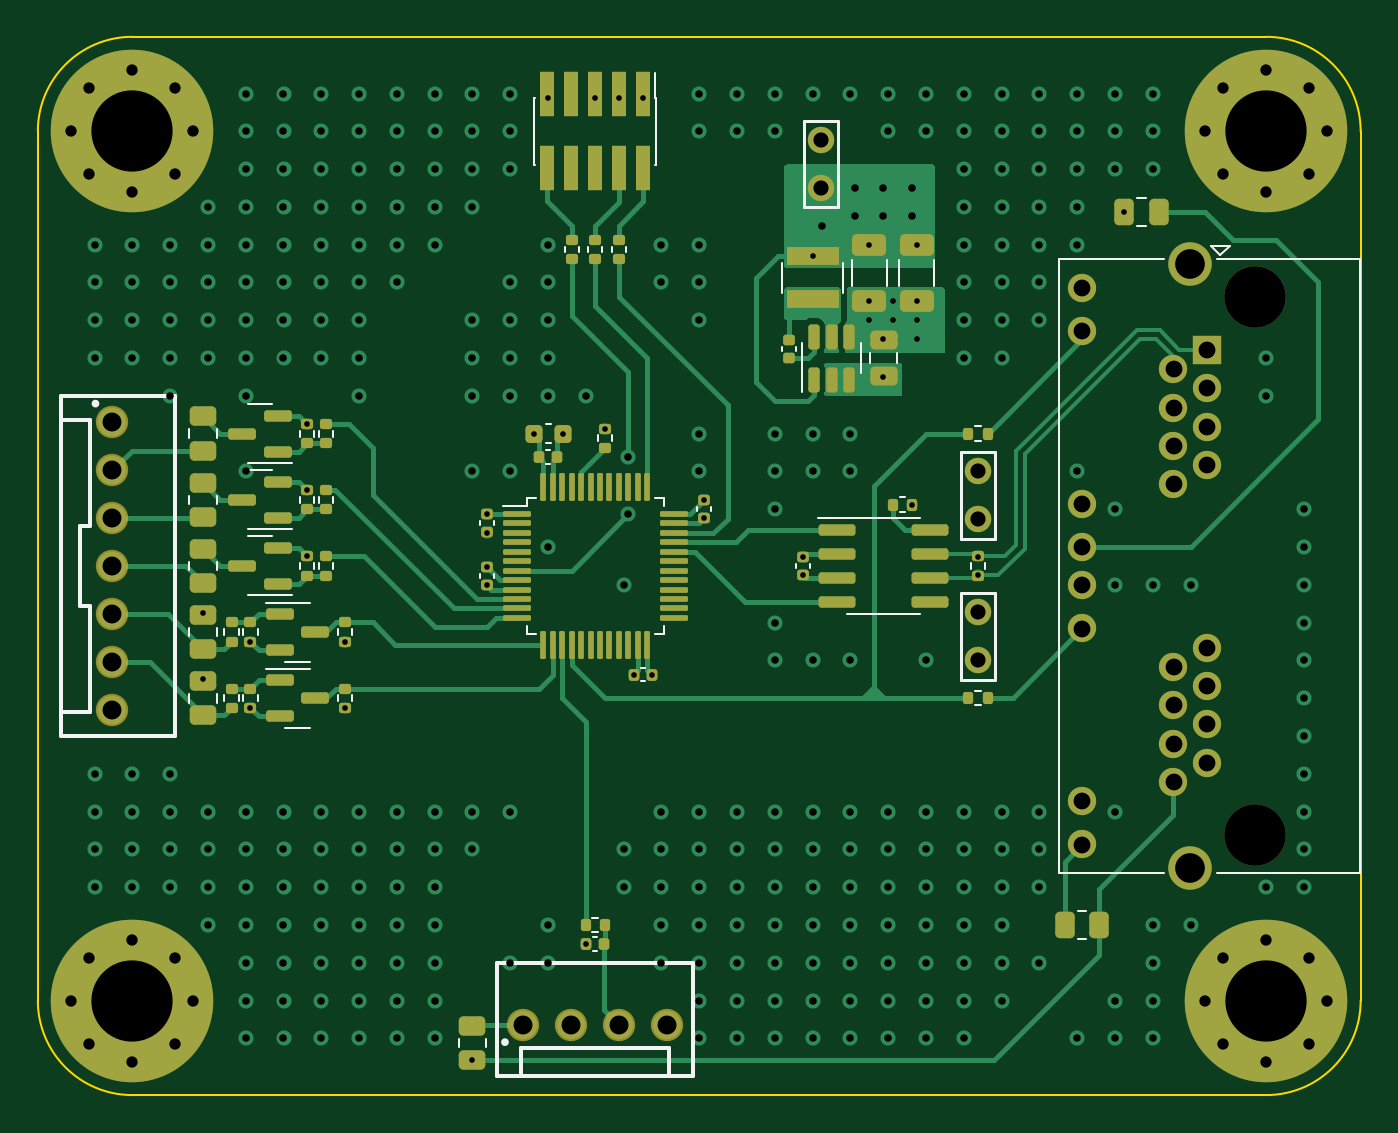
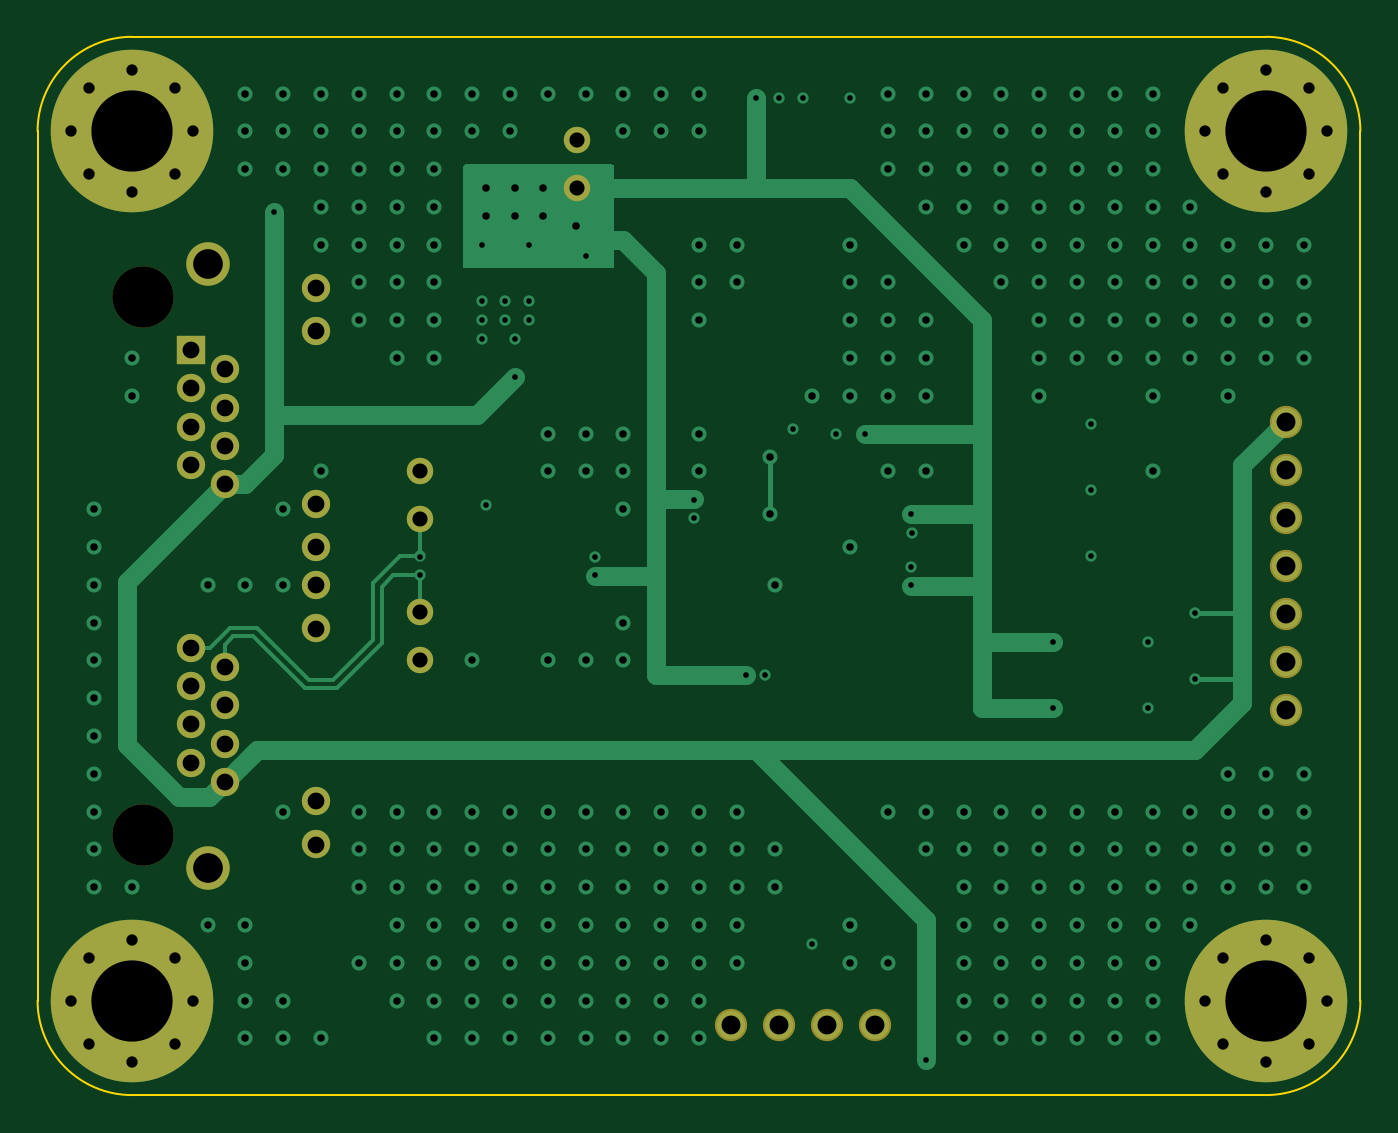
Circuit board: 13 layer files. Board 70.0 x 56.0 mm.
- bottom_copper: CAN_Steppermodul-CuBottom.gbr (19125 bytes)
- inner_copper: CAN_Steppermodul-CuIn1.gbr (156974 bytes)
- inner_copper: CAN_Steppermodul-CuIn2.gbr (156974 bytes)
- top_copper: CAN_Steppermodul-CuTop.gbr (44506 bytes)
- outline: CAN_Steppermodul-EdgeCuts.gbr (1007 bytes)
- bottom_mask: CAN_Steppermodul-MaskBottom.gbr (2942 bytes)
- top_mask: CAN_Steppermodul-MaskTop.gbr (11035 bytes)
- drill: CAN_Steppermodul-NPTH.drl (383 bytes)
- drill: CAN_Steppermodul-PTH.drl (7893 bytes)
- paste: CAN_Steppermodul-PasteBottom.gbr (467 bytes)
- paste: CAN_Steppermodul-PasteTop.gbr (8560 bytes)
- bottom_silk: CAN_Steppermodul-SilkBottom.gbr (2945 bytes)
- top_silk: CAN_Steppermodul-SilkTop.gbr (20614 bytes)

=== bottom_copper: CAN_Steppermodul-CuBottom.gbr (19125 bytes, source omitted) ===
=== inner_copper: CAN_Steppermodul-CuIn1.gbr (156974 bytes, source omitted) ===
=== inner_copper: CAN_Steppermodul-CuIn2.gbr (156974 bytes, source omitted) ===
=== top_copper: CAN_Steppermodul-CuTop.gbr (44506 bytes, source omitted) ===
=== outline: CAN_Steppermodul-EdgeCuts.gbr ===
%TF.GenerationSoftware,KiCad,Pcbnew,(6.0.1-0)*%
%TF.CreationDate,2022-12-13T14:32:30+01:00*%
%TF.ProjectId,CAN_Steppermodul,43414e5f-5374-4657-9070-65726d6f6475,rev?*%
%TF.SameCoordinates,Original*%
%TF.FileFunction,Profile,NP*%
%FSLAX46Y46*%
G04 Gerber Fmt 4.6, Leading zero omitted, Abs format (unit mm)*
G04 Created by KiCad (PCBNEW (6.0.1-0)) date 2022-12-13 14:32:30*
%MOMM*%
%LPD*%
G01*
G04 APERTURE LIST*
%TA.AperFunction,Profile*%
%ADD10C,0.100000*%
%TD*%
G04 APERTURE END LIST*
D10*
X178000000Y-127000000D02*
G75*
G03*
X183000000Y-122000000I0J5000000D01*
G01*
X183000000Y-76000000D02*
G75*
G03*
X178000000Y-71000000I-5000000J0D01*
G01*
X118000000Y-71000000D02*
G75*
G03*
X113000000Y-76000000I0J-5000000D01*
G01*
X113000000Y-122000000D02*
G75*
G03*
X118000000Y-127000000I5000000J0D01*
G01*
X113000000Y-76000000D02*
X113000000Y-122000000D01*
X178000000Y-71000000D02*
X118000000Y-71000000D01*
X183000000Y-122000000D02*
X183000000Y-76000000D01*
X118000000Y-127000000D02*
X178000000Y-127000000D01*
M02*

=== bottom_mask: CAN_Steppermodul-MaskBottom.gbr ===
%TF.GenerationSoftware,KiCad,Pcbnew,(6.0.1-0)*%
%TF.CreationDate,2022-12-13T14:32:30+01:00*%
%TF.ProjectId,CAN_Steppermodul,43414e5f-5374-4657-9070-65726d6f6475,rev?*%
%TF.SameCoordinates,Original*%
%TF.FileFunction,Soldermask,Bot*%
%TF.FilePolarity,Negative*%
%FSLAX46Y46*%
G04 Gerber Fmt 4.6, Leading zero omitted, Abs format (unit mm)*
G04 Created by KiCad (PCBNEW (6.0.1-0)) date 2022-12-13 14:32:30*
%MOMM*%
%LPD*%
G01*
G04 APERTURE LIST*
%ADD10C,8.600000*%
%ADD11C,0.900000*%
%ADD12C,1.400000*%
%ADD13C,2.300000*%
%ADD14C,1.500000*%
%ADD15R,1.500000X1.500000*%
%ADD16C,3.250000*%
%ADD17C,1.711200*%
G04 APERTURE END LIST*
D10*
%TO.C,H4*%
X178000000Y-76000000D03*
D11*
X178000000Y-79225000D03*
X175719581Y-78280419D03*
X180280419Y-73719581D03*
X180280419Y-78280419D03*
X174775000Y-76000000D03*
X175719581Y-73719581D03*
X178000000Y-72775000D03*
X181225000Y-76000000D03*
%TD*%
D10*
%TO.C,H3*%
X118000000Y-76000000D03*
D11*
X118000000Y-79225000D03*
X115719581Y-78280419D03*
X120280419Y-73719581D03*
X120280419Y-78280419D03*
X114775000Y-76000000D03*
X115719581Y-73719581D03*
X118000000Y-72775000D03*
X121225000Y-76000000D03*
%TD*%
D10*
%TO.C,H2*%
X118000000Y-122000000D03*
D11*
X118000000Y-125225000D03*
X115719581Y-124280419D03*
X120280419Y-119719581D03*
X120280419Y-124280419D03*
X114775000Y-122000000D03*
X115719581Y-119719581D03*
X118000000Y-118775000D03*
X121225000Y-122000000D03*
%TD*%
D10*
%TO.C,H1*%
X178000000Y-122000000D03*
D11*
X178000000Y-125225000D03*
X175719581Y-124280419D03*
X180280419Y-119719581D03*
X180280419Y-124280419D03*
X174775000Y-122000000D03*
X175719581Y-119719581D03*
X178000000Y-118775000D03*
X181225000Y-122000000D03*
%TD*%
D12*
%TO.C,TP3*%
X162750000Y-104000000D03*
X162750000Y-101460000D03*
%TD*%
%TO.C,TP2*%
X162750000Y-94000000D03*
X162750000Y-96540000D03*
%TD*%
%TO.C,TP1*%
X154460000Y-76460000D03*
X154460000Y-79000000D03*
%TD*%
D13*
%TO.C,J4*%
X173985000Y-83000000D03*
X173985000Y-115000000D03*
D14*
X168275000Y-113740000D03*
X168275000Y-111450000D03*
X168275000Y-102310000D03*
X168275000Y-100020000D03*
X173095000Y-110432000D03*
X174875000Y-109416000D03*
X173095000Y-108400000D03*
X174875000Y-107384000D03*
X173095000Y-106368000D03*
X174875000Y-105352000D03*
X173095000Y-104336000D03*
X174875000Y-103320000D03*
X168275000Y-97990000D03*
X168275000Y-95700000D03*
X168275000Y-86560000D03*
X168275000Y-84270000D03*
X173095000Y-94682000D03*
X174875000Y-93666000D03*
X173095000Y-92650000D03*
X174875000Y-91634000D03*
X173095000Y-90618000D03*
X174875000Y-89602000D03*
X173095000Y-88586000D03*
D15*
X174875000Y-87570000D03*
D16*
X177415000Y-113230000D03*
X177415000Y-84780000D03*
%TD*%
D17*
%TO.C,J3*%
X146310000Y-123300000D03*
X143770000Y-123300000D03*
X141230000Y-123300000D03*
X138690000Y-123300000D03*
%TD*%
%TO.C,J2*%
X116950000Y-106620000D03*
X116950000Y-104080000D03*
X116950000Y-101540000D03*
X116950000Y-99000000D03*
X116950000Y-96460000D03*
X116950000Y-93920000D03*
X116950000Y-91380000D03*
%TD*%
M02*

=== top_mask: CAN_Steppermodul-MaskTop.gbr (11035 bytes, source omitted) ===
=== drill: CAN_Steppermodul-NPTH.drl ===
M48
; DRILL file {KiCad (6.0.1-0)} date 2022 December 13, Tuesday 14:32:30
; FORMAT={-:-/ absolute / inch / decimal}
; #@! TF.CreationDate,2022-12-13T14:32:30+01:00
; #@! TF.GenerationSoftware,Kicad,Pcbnew,(6.0.1-0)
; #@! TF.FileFunction,NonPlated,1,4,NPTH
FMAT,2
INCH
; #@! TA.AperFunction,NonPlated,NPTH,ComponentDrill
T1C0.1280
%
G90
G05
T1
X6.9848Y-3.3378
X6.9848Y-4.4579
T0
M30

=== drill: CAN_Steppermodul-PTH.drl (7893 bytes, source omitted) ===
=== paste: CAN_Steppermodul-PasteBottom.gbr ===
%TF.GenerationSoftware,KiCad,Pcbnew,(6.0.1-0)*%
%TF.CreationDate,2022-12-13T14:32:30+01:00*%
%TF.ProjectId,CAN_Steppermodul,43414e5f-5374-4657-9070-65726d6f6475,rev?*%
%TF.SameCoordinates,Original*%
%TF.FileFunction,Paste,Bot*%
%TF.FilePolarity,Positive*%
%FSLAX46Y46*%
G04 Gerber Fmt 4.6, Leading zero omitted, Abs format (unit mm)*
G04 Created by KiCad (PCBNEW (6.0.1-0)) date 2022-12-13 14:32:30*
%MOMM*%
%LPD*%
G01*
G04 APERTURE LIST*
G04 APERTURE END LIST*
M02*

=== paste: CAN_Steppermodul-PasteTop.gbr (8560 bytes, source omitted) ===
=== bottom_silk: CAN_Steppermodul-SilkBottom.gbr ===
%TF.GenerationSoftware,KiCad,Pcbnew,(6.0.1-0)*%
%TF.CreationDate,2022-12-13T14:32:30+01:00*%
%TF.ProjectId,CAN_Steppermodul,43414e5f-5374-4657-9070-65726d6f6475,rev?*%
%TF.SameCoordinates,Original*%
%TF.FileFunction,Legend,Bot*%
%TF.FilePolarity,Positive*%
%FSLAX46Y46*%
G04 Gerber Fmt 4.6, Leading zero omitted, Abs format (unit mm)*
G04 Created by KiCad (PCBNEW (6.0.1-0)) date 2022-12-13 14:32:30*
%MOMM*%
%LPD*%
G01*
G04 APERTURE LIST*
%ADD10C,8.600000*%
%ADD11C,0.900000*%
%ADD12C,1.400000*%
%ADD13C,2.300000*%
%ADD14C,1.500000*%
%ADD15R,1.500000X1.500000*%
%ADD16C,3.250000*%
%ADD17C,1.711200*%
G04 APERTURE END LIST*
%LPC*%
D10*
%TO.C,H4*%
X178000000Y-76000000D03*
D11*
X178000000Y-79225000D03*
X175719581Y-78280419D03*
X180280419Y-73719581D03*
X180280419Y-78280419D03*
X174775000Y-76000000D03*
X175719581Y-73719581D03*
X178000000Y-72775000D03*
X181225000Y-76000000D03*
%TD*%
D10*
%TO.C,H3*%
X118000000Y-76000000D03*
D11*
X118000000Y-79225000D03*
X115719581Y-78280419D03*
X120280419Y-73719581D03*
X120280419Y-78280419D03*
X114775000Y-76000000D03*
X115719581Y-73719581D03*
X118000000Y-72775000D03*
X121225000Y-76000000D03*
%TD*%
D10*
%TO.C,H2*%
X118000000Y-122000000D03*
D11*
X118000000Y-125225000D03*
X115719581Y-124280419D03*
X120280419Y-119719581D03*
X120280419Y-124280419D03*
X114775000Y-122000000D03*
X115719581Y-119719581D03*
X118000000Y-118775000D03*
X121225000Y-122000000D03*
%TD*%
D10*
%TO.C,H1*%
X178000000Y-122000000D03*
D11*
X178000000Y-125225000D03*
X175719581Y-124280419D03*
X180280419Y-119719581D03*
X180280419Y-124280419D03*
X174775000Y-122000000D03*
X175719581Y-119719581D03*
X178000000Y-118775000D03*
X181225000Y-122000000D03*
%TD*%
D12*
%TO.C,TP3*%
X162750000Y-104000000D03*
X162750000Y-101460000D03*
%TD*%
%TO.C,TP2*%
X162750000Y-94000000D03*
X162750000Y-96540000D03*
%TD*%
%TO.C,TP1*%
X154460000Y-76460000D03*
X154460000Y-79000000D03*
%TD*%
D13*
%TO.C,J4*%
X173985000Y-83000000D03*
X173985000Y-115000000D03*
D14*
X168275000Y-113740000D03*
X168275000Y-111450000D03*
X168275000Y-102310000D03*
X168275000Y-100020000D03*
X173095000Y-110432000D03*
X174875000Y-109416000D03*
X173095000Y-108400000D03*
X174875000Y-107384000D03*
X173095000Y-106368000D03*
X174875000Y-105352000D03*
X173095000Y-104336000D03*
X174875000Y-103320000D03*
X168275000Y-97990000D03*
X168275000Y-95700000D03*
X168275000Y-86560000D03*
X168275000Y-84270000D03*
X173095000Y-94682000D03*
X174875000Y-93666000D03*
X173095000Y-92650000D03*
X174875000Y-91634000D03*
X173095000Y-90618000D03*
X174875000Y-89602000D03*
X173095000Y-88586000D03*
D15*
X174875000Y-87570000D03*
D16*
X177415000Y-113230000D03*
X177415000Y-84780000D03*
%TD*%
D17*
%TO.C,J3*%
X146310000Y-123300000D03*
X143770000Y-123300000D03*
X141230000Y-123300000D03*
X138690000Y-123300000D03*
%TD*%
%TO.C,J2*%
X116950000Y-106620000D03*
X116950000Y-104080000D03*
X116950000Y-101540000D03*
X116950000Y-99000000D03*
X116950000Y-96460000D03*
X116950000Y-93920000D03*
X116950000Y-91380000D03*
%TD*%
M02*

=== top_silk: CAN_Steppermodul-SilkTop.gbr (20614 bytes, source omitted) ===
